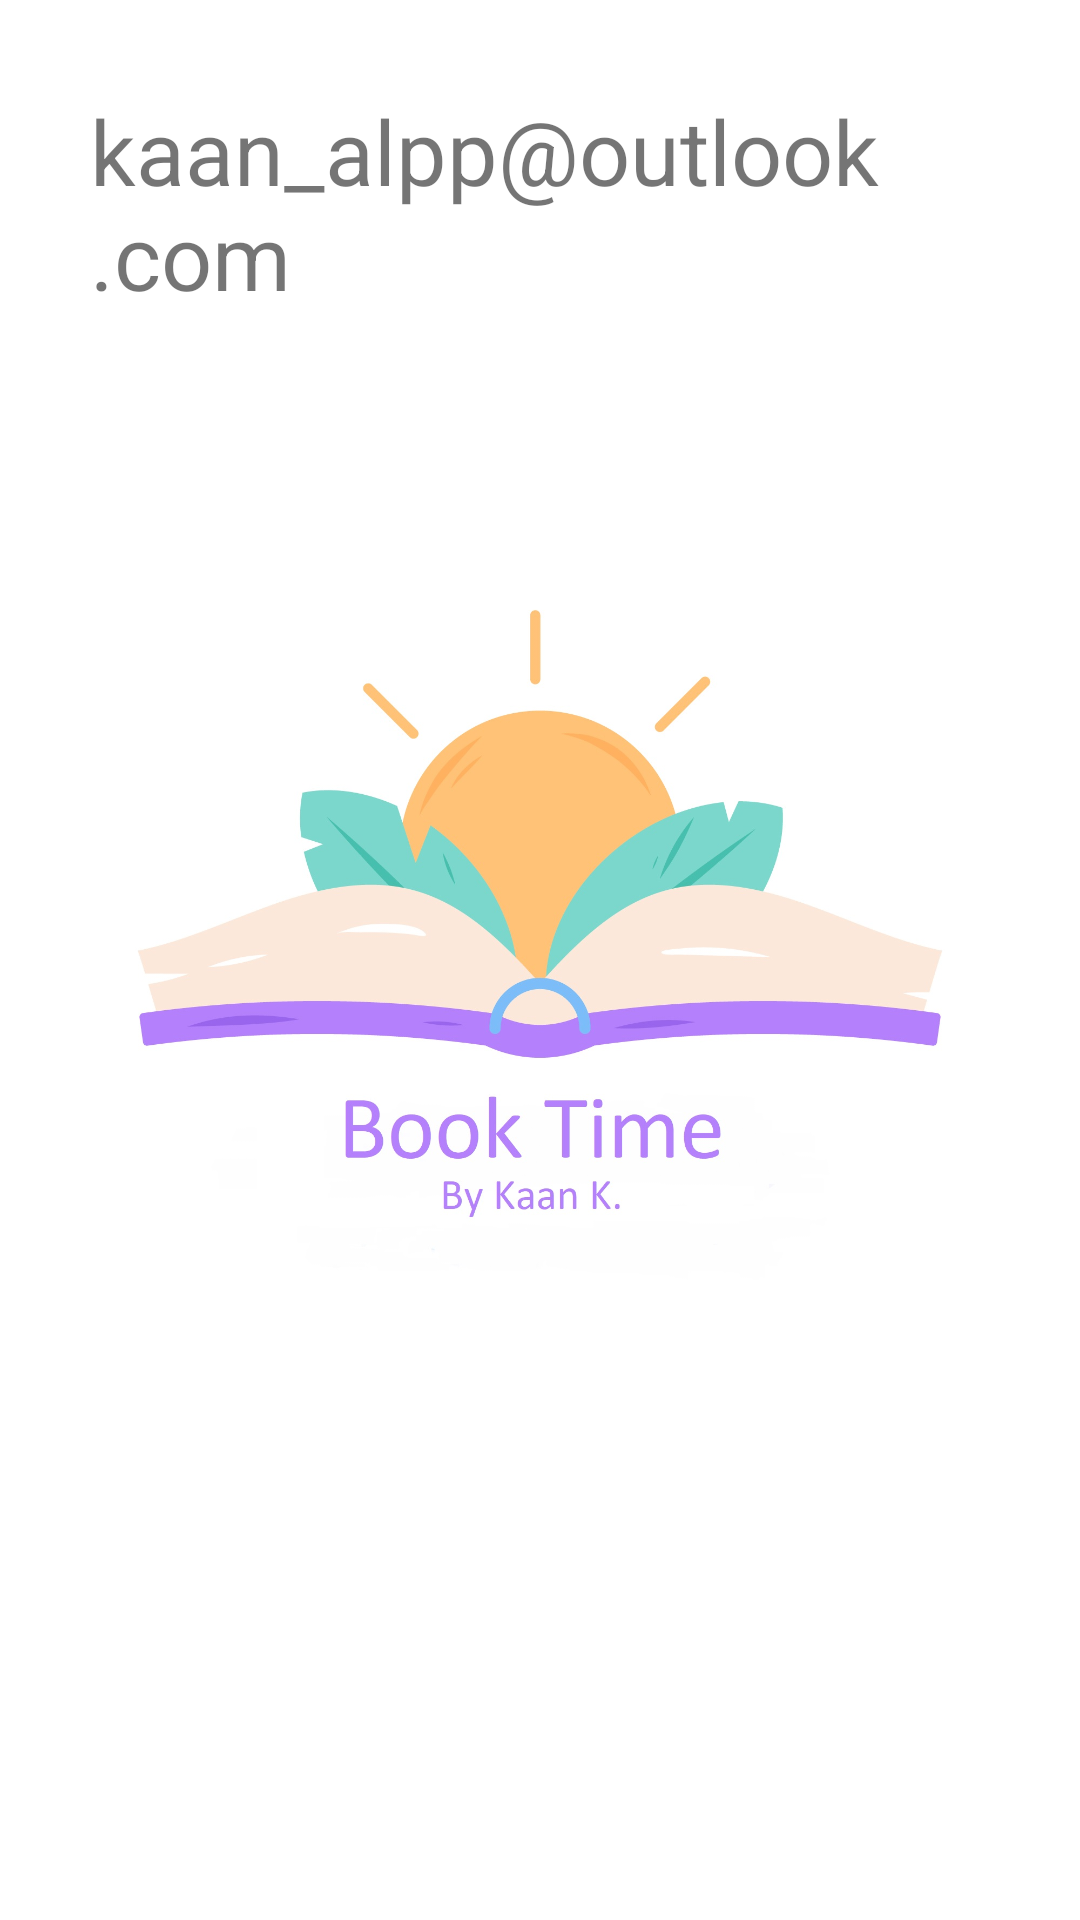

Produce the Android XML layout that renders to this screen, including the resource entries it uses.
<!-- AndroidManifest.xml: application theme Theme.BookTime -->
<!-- res/layout/fragment_contact.xml -->
<?xml version="1.0" encoding="utf-8"?>
<FrameLayout
    xmlns:android="http://schemas.android.com/apk/res/android"
    xmlns:app="http://schemas.android.com/apk/res-auto"
    xmlns:tools="http://schemas.android.com/tools"
    android:layout_width="match_parent"
    android:layout_height="match_parent"
    tools:context=".navigationDrawer.ContactFragment">


    <ImageView
        android:id="@+id/imageView2"
        android:layout_width="wrap_content"
        android:layout_height="wrap_content"
        android:contentDescription="@string/todo"
        android:src="@drawable/app_logo"
        tools:ignore="ImageContrastCheck" />

    <TextView
        android:id="@+id/email_text"
        android:layout_width="wrap_content"
        android:layout_height="wrap_content"
        android:padding="30dp"
        android:textSize="30sp"
        android:text="@string/kaan_alpp_outlook_com" />
</FrameLayout>
<!-- resources referenced by this layout -->
<resources>
  <!-- drawable app_logo: jpg bitmap (drawable, 145133 bytes) -->
  <string name="kaan_alpp_outlook_com">kaan_alpp@outlook.com</string>
  <string name="todo">TODO</string>
  <style name="Theme.BookTime" parent="Theme.MaterialComponents.DayNight.NoActionBar">
          
          <item name="colorPrimary">@color/purple_500</item>
          <item name="colorPrimaryVariant">@color/purple_700</item>
          <item name="colorOnPrimary">@color/white</item>
          
          <item name="colorSecondary">@color/teal_200</item>
          <item name="colorSecondaryVariant">@color/teal_700</item>
          <item name="colorOnSecondary">@color/black</item>
          
          <item name="android:statusBarColor">?attr/colorPrimaryVariant</item>
          
      </style>
  <!-- not gathered from this repository: default colours our renderer supplied (Android Studio template values) -->
  <color name="purple_500">#FF6200EE</color>
  <color name="purple_700">#FF3700B3</color>
  <color name="teal_200">#FF03DAC5</color>
  <color name="teal_700">#FF018786</color>
  <color name="black">#FF000000</color>
  <color name="white">#FFFFFFFF</color>
</resources>
